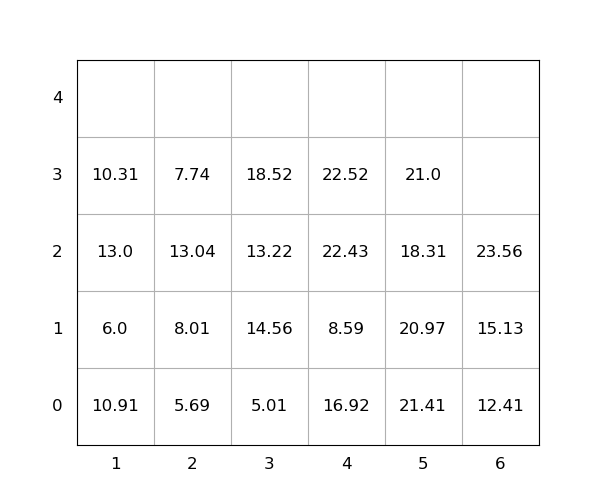

The file beside this chart, header and first rows:
idx, loc_x, loc_y, loc_z, weight, group, score, seq, reloc, size(ft)
1, 6, 0, 0, 12.41, 0, 12.41, 0, 0, 20
2, 5, 0, 0, 21.41, 0, 21.41, 0, 1.0, 20
3, 1, 0, 0, 10.91, 0, 10.91, 0, 1.0, 20
4, 1, 0, 1, 6.0, 0, 6.0, 1, 1.0, 20
5, 5, 0, 1, 20.97, 0, 20.97, 2, 1.0, 20
6, 4, 0, 0, 16.92, 0, 16.92, 3, 1.0, 20
7, 1, 0, 2, 13.0, 0, 13.0, 4, 1.0, 20
8, 5, 0, 2, 18.31, 0, 18.31, 5, 1.0, 20
9, 1, 0, 3, 10.31, 0, 10.31, 6, 1.0, 20
10, 4, 0, 1, 8.59, 0, 8.59, 7, 1.0, 20
11, 4, 0, 2, 22.43, 0, 22.43, 8, 1.0, 20
12, 4, 0, 3, 22.52, 0, 22.52, 9, 1.0, 20
13, 2, 0, 0, 5.69, 0, 5.69, 10, 1.0, 20
14, 6, 0, 1, 15.13, 0, 15.13, 11, 0, 20
15, 2, 0, 1, 8.01, 0, 8.01, 12, 1.0, 20
16, 6, 0, 2, 23.56, 0, 23.56, 13, 0, 20
17, 2, 0, 2, 13.04, 0, 13.04, 14, 1.0, 20
18, 3, 0, 0, 5.01, 0, 5.01, 15, 0, 20
19, 5, 0, 3, 21.0, 0, 21.0, 16, 1.0, 20
20, 3, 0, 1, 14.56, 0, 14.56, 17, 1.0, 20
21, 2, 0, 3, 7.74, 0, 7.74, 18, 1.0, 20
22, 3, 0, 2, 13.22, 0, 13.22, 19, 1.0, 20
23, 3, 0, 3, 18.52, 0, 18.52, 20, 1.0, 20
